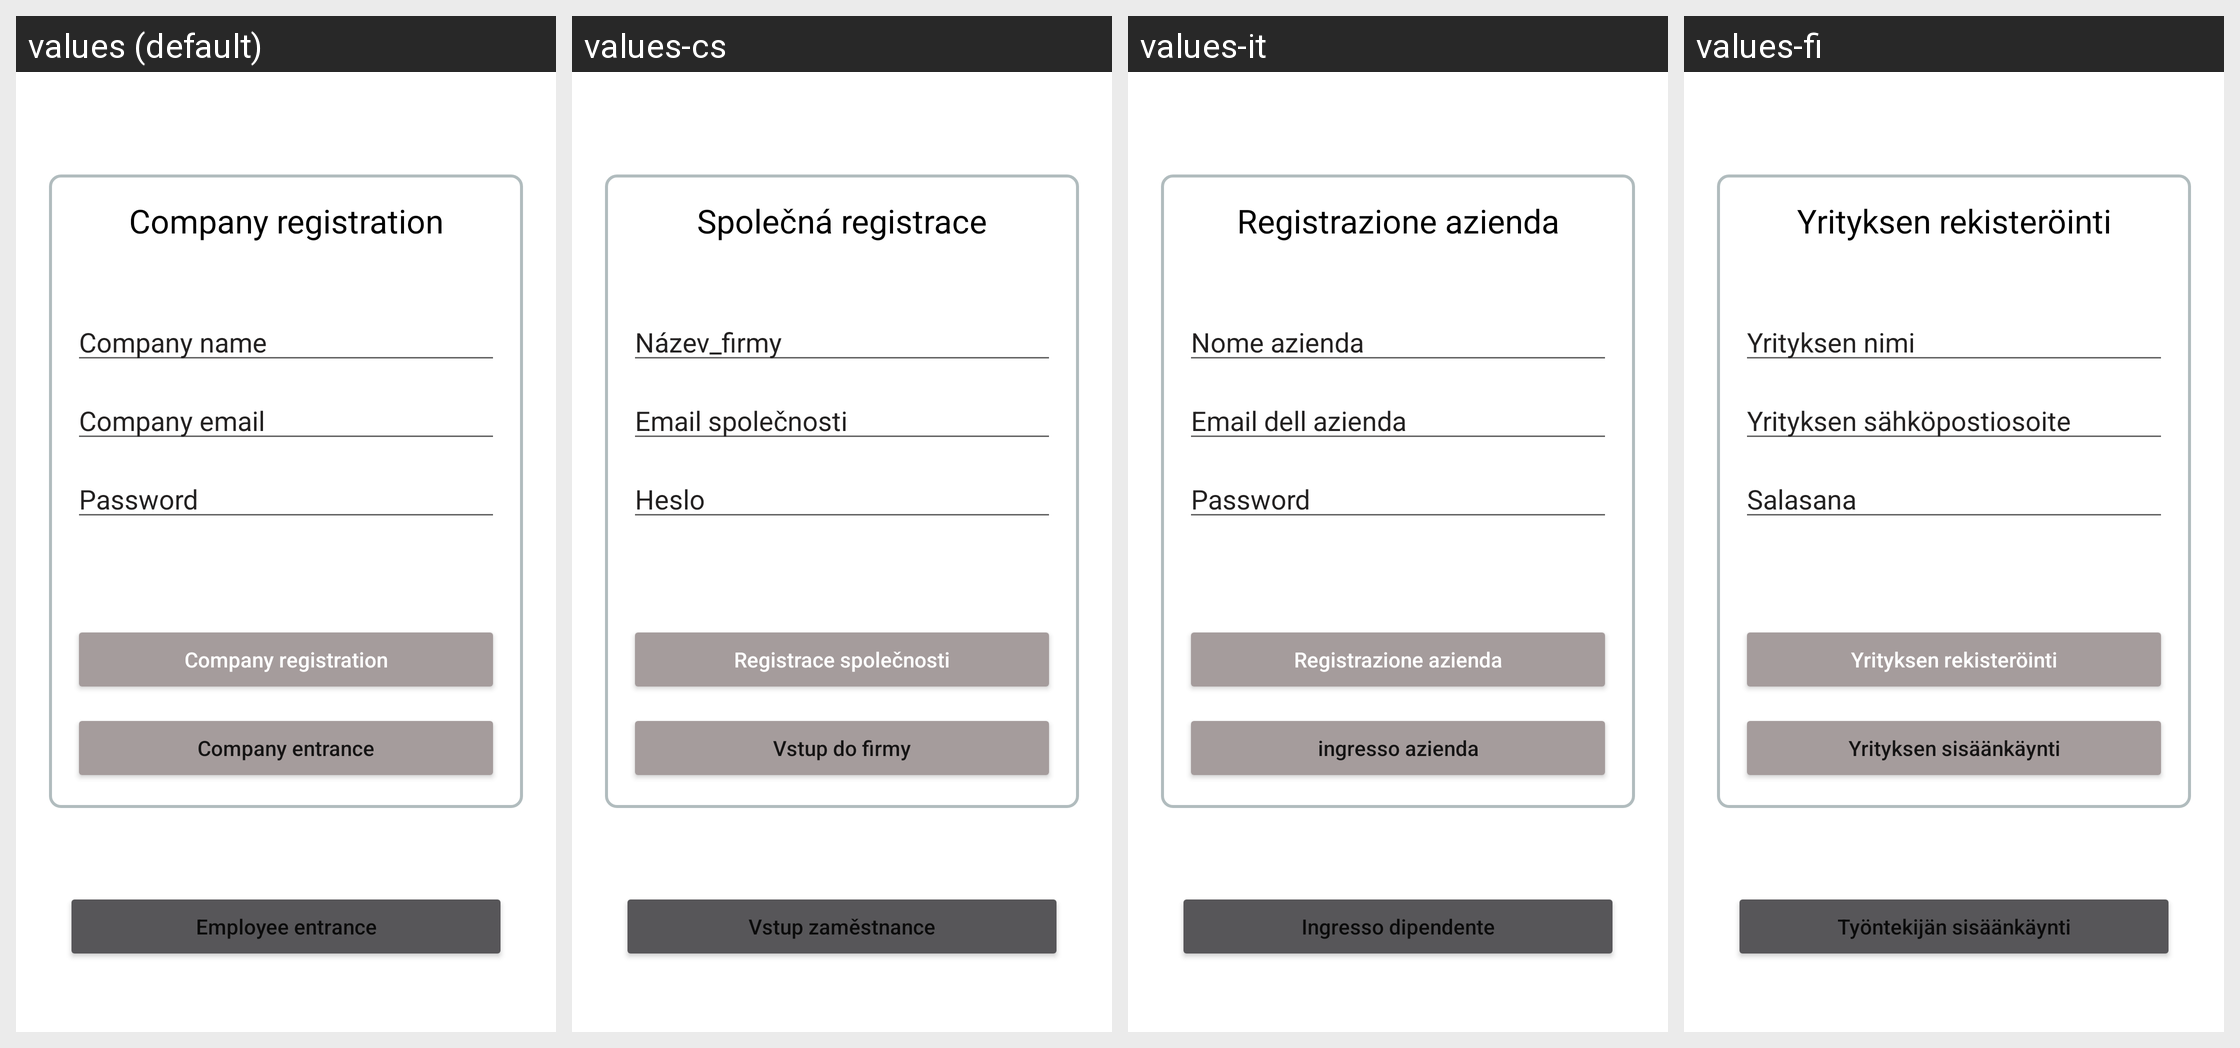

Translations of the strings shown on this Android screen, per locale in the grid:
Android screen res/layout/activity_register.xml rendered under 4 locales, left to right: values (default), values-cs, values-it, values-fi. Device: Nexus 5 (rendered at 1080×1920; each locale shown at half size, 540×960, under a caption strip naming it); theme Theme.Workparts.
Other locales in the repository, not shown: values-da, values-de, values-es, values-fr, values-pl, values-pt, values-ro, values-ru, values-sv, values-zh.
Strings drawn on this screen, with the default value and each locale's value (text and hints the layout hard-codes, and strings that could not be matched under every locale, appear in the picture but are not listed):

register_company
  values: Сompany registration
  values-cs: Společná registrace
  values-it: Registrazione azienda
  values-fi: Yrityksen rekisteröinti

company_name
  values: Company name
  values-cs: Název_firmy
  values-it: Nome azienda
  values-fi: Yrityksen nimi

company_email
  values: Company email
  values-cs: Email společnosti
  values-it: Email dell azienda
  values-fi: Yrityksen sähköpostiosoite

contrase_a
  values: Password
  values-cs: Heslo
  values-it: Password
  values-fi: Salasana

company_registration
  values: Company registration
  values-cs: Registrace společnosti
  values-it: Registrazione azienda
  values-fi: Yrityksen rekisteröinti

company_entrance
  values: Company entrance
  values-cs: Vstup do firmy
  values-it: ingresso azienda
  values-fi: Yrityksen sisäänkäynti

employee_entrance
  values: Employee entrance
  values-cs: Vstup zaměstnance
  values-it: Ingresso dipendente
  values-fi: Työntekijän sisäänkäynti
